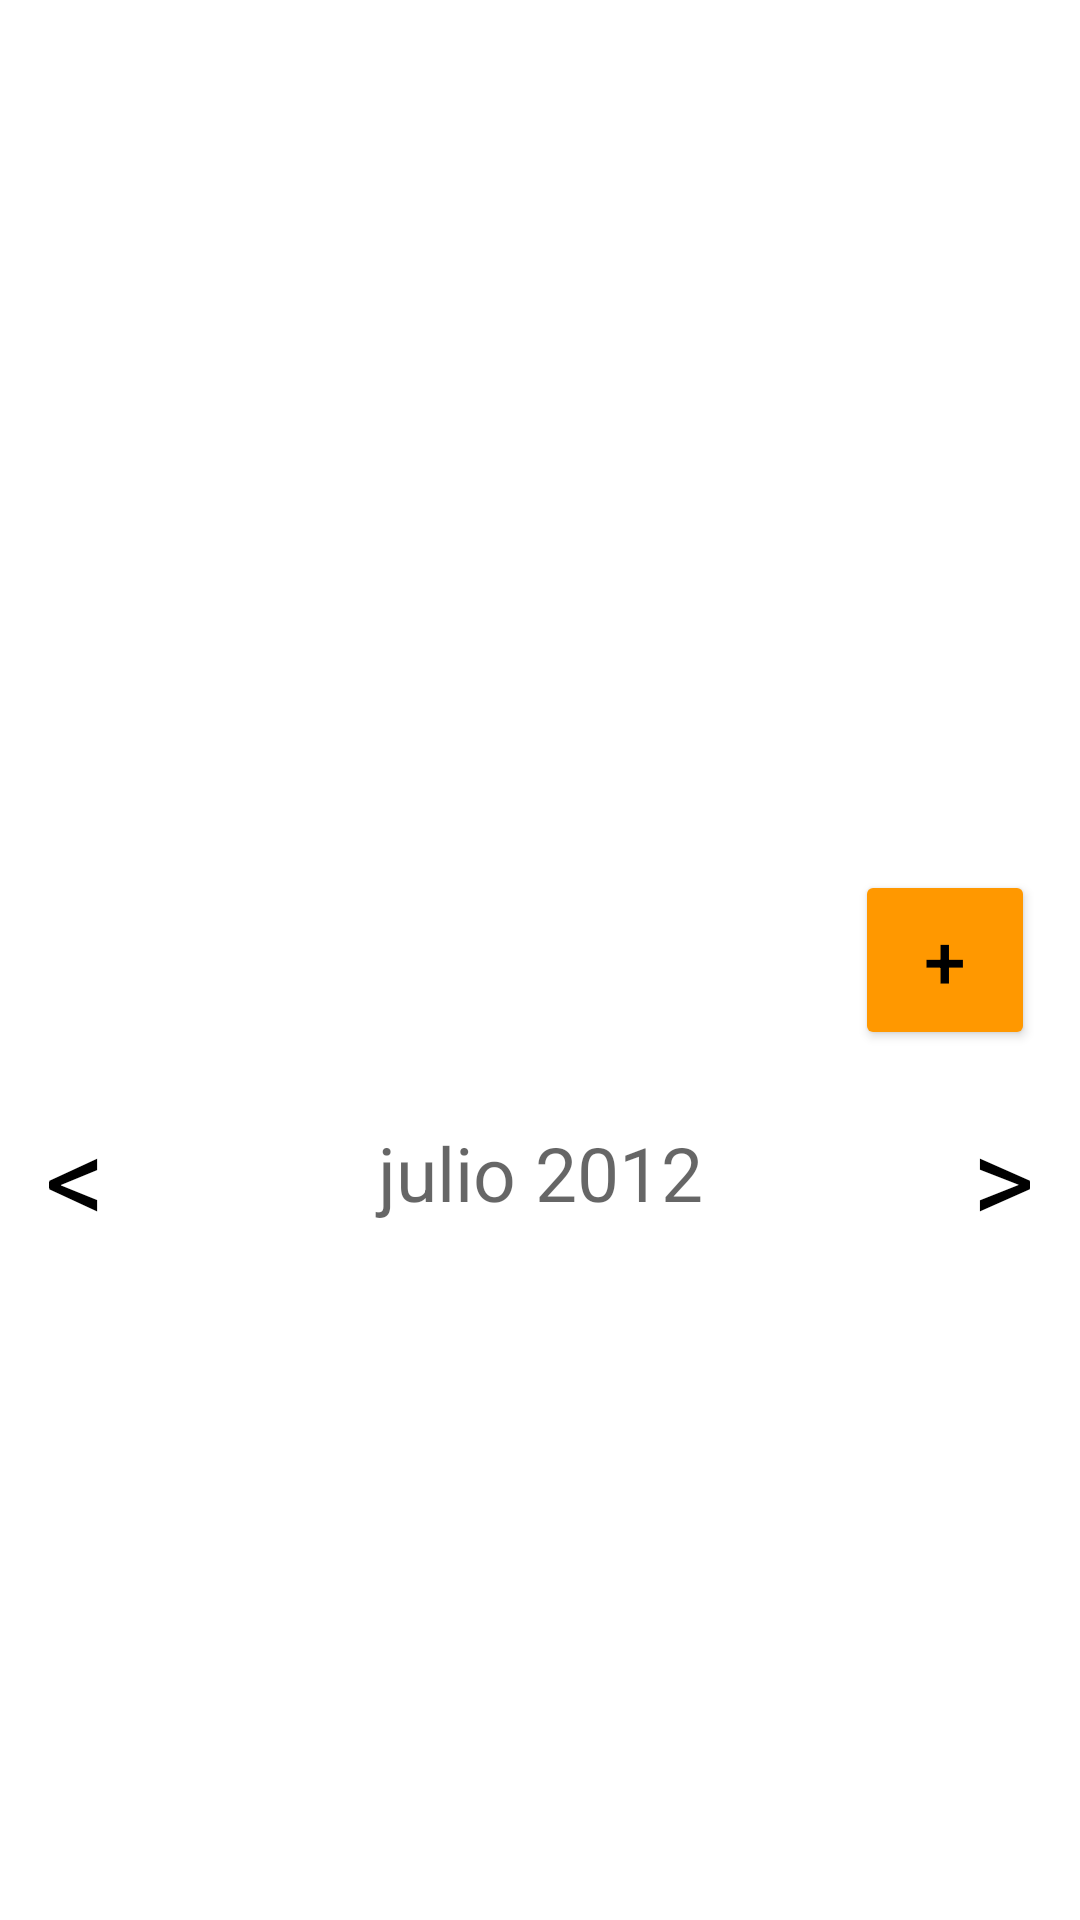

The Android layout XML behind this screen, and the referenced resources:
<!-- AndroidManifest.xml: application theme AplicacioTFG -->
<!-- res/layout/activity_pagina_principal.xml -->
<?xml version="1.0" encoding="utf-8"?>
<androidx.constraintlayout.widget.ConstraintLayout xmlns:android="http://schemas.android.com/apk/res/android"
    xmlns:app="http://schemas.android.com/apk/res-auto"
    xmlns:tools="http://schemas.android.com/tools"
    android:layout_width="match_parent"
    android:layout_height="match_parent"
    tools:context=".PaginaPrincipalActivity">

    <ImageView
        android:id="@+id/fotoPerfil"
        android:layout_width="150dp"
        android:layout_height="150dp"
        android:src="@drawable/avatar"
        app:layout_constraintBottom_toBottomOf="parent"
        app:layout_constraintEnd_toEndOf="parent"
        app:layout_constraintStart_toStartOf="parent"
        app:layout_constraintTop_toTopOf="parent"
        app:layout_constraintVertical_bias="0.25" />

    <TextView
        android:id="@+id/nom"
        android:layout_width="wrap_content"
        android:layout_height="wrap_content"
        android:textColor="@color/black"
        android:textSize="20sp"
        app:layout_constraintEnd_toEndOf="parent"
        app:layout_constraintStart_toStartOf="parent"
        app:layout_constraintTop_toBottomOf="@id/fotoPerfil"
        tools:text="Nom" />

    <Button
        android:id="@+id/botoAdd"
        android:layout_width="60dp"
        android:layout_height="60dp"
        android:backgroundTint="@color/taronja"
        android:text="+"
        android:textColor="@color/black"
        android:textSize="25sp"
        app:layout_constraintBottom_toBottomOf="parent"
        app:layout_constraintEnd_toEndOf="parent"
        app:layout_constraintHorizontal_bias="0.95"
        app:layout_constraintStart_toStartOf="parent"
        app:layout_constraintTop_toTopOf="parent" />

    <TextView
        android:id="@+id/textMes"
        android:layout_width="match_parent"
        android:layout_height="wrap_content"
        android:layout_marginBottom="16dp"
        android:hint="julio 2012"
        android:textAlignment="center"
        android:textColor="@color/black"
        android:textSize="25sp"
        app:layout_constraintBottom_toBottomOf="parent"
        app:layout_constraintEnd_toEndOf="parent"
        app:layout_constraintStart_toStartOf="parent"
        app:layout_constraintTop_toBottomOf="@id/botoAdd"
        app:layout_constraintVertical_bias="0.1" />

    <TextView
        android:id="@+id/fletxaEsquerre"
        android:layout_width="50dp"
        android:layout_height="wrap_content"
        android:layout_marginBottom="16dp"
        android:layout_marginStart="15dp"
        android:text="@string/fletxaEsquerre"
        android:textColor="@color/black"
        android:textSize="40sp"
        app:layout_constraintBottom_toBottomOf="parent"
        app:layout_constraintStart_toStartOf="parent"
        app:layout_constraintTop_toBottomOf="@id/botoAdd"
        app:layout_constraintVertical_bias="0.07"/>

    <TextView
        android:id="@+id/fletxaDreta"
        android:layout_width="50dp"
        android:layout_height="wrap_content"
        android:layout_marginBottom="16dp"
        android:layout_marginEnd="15dp"
        android:textAlignment="textEnd"
        android:text="@string/fletxaDreta"
        android:textColor="@color/black"
        android:textSize="40sp"
        app:layout_constraintBottom_toBottomOf="parent"
        app:layout_constraintEnd_toEndOf="parent"
        app:layout_constraintTop_toBottomOf="@id/botoAdd"
        app:layout_constraintVertical_bias="0.07"/>

    <GridView
        android:id="@+id/taula"
        android:layout_width="match_parent"
        android:layout_height="wrap_content"
        android:gravity="center"
        android:numColumns="8"
        android:stretchMode="columnWidth"
        android:layout_marginStart="8dp"
        android:layout_marginEnd="8dp"
        app:layout_constraintBottom_toBottomOf="parent"
        app:layout_constraintEnd_toEndOf="parent"
        app:layout_constraintStart_toStartOf="parent"
        app:layout_constraintTop_toBottomOf="@id/textMes"
        app:layout_constraintVertical_bias="0.1" />

</androidx.constraintlayout.widget.ConstraintLayout>
<!-- resources referenced by this layout -->
<resources>
  <color name="black">#FF000000</color>
  <color name="taronja">#FF9800</color>
  <string name="fletxaDreta">&gt;</string>
  <string name="fletxaEsquerre">&lt;</string>
  <style name="AplicacioTFG" parent="Theme.MaterialComponents.Light.NoActionBar">
          
          <item name="colorPrimary">@color/purple_500</item>
          <item name="colorPrimaryVariant">@color/purple_700</item>
          <item name="colorOnPrimary">@color/white</item>
          
          <item name="colorSecondary">@color/teal_200</item>
          <item name="colorSecondaryVariant">@color/teal_700</item>
          <item name="colorOnSecondary">@color/black</item>
          
          <item name="android:statusBarColor">@color/taronja</item>
          
          
          <item name="android:forceDarkAllowed">false</item>
      </style>
  <color name="purple_500">#FF6200EE</color>
  <color name="purple_700">#FF3700B3</color>
  <color name="white">#FFFFFFFF</color>
  <color name="teal_200">#FF03DAC5</color>
  <color name="teal_700">#FF018786</color>
</resources>
